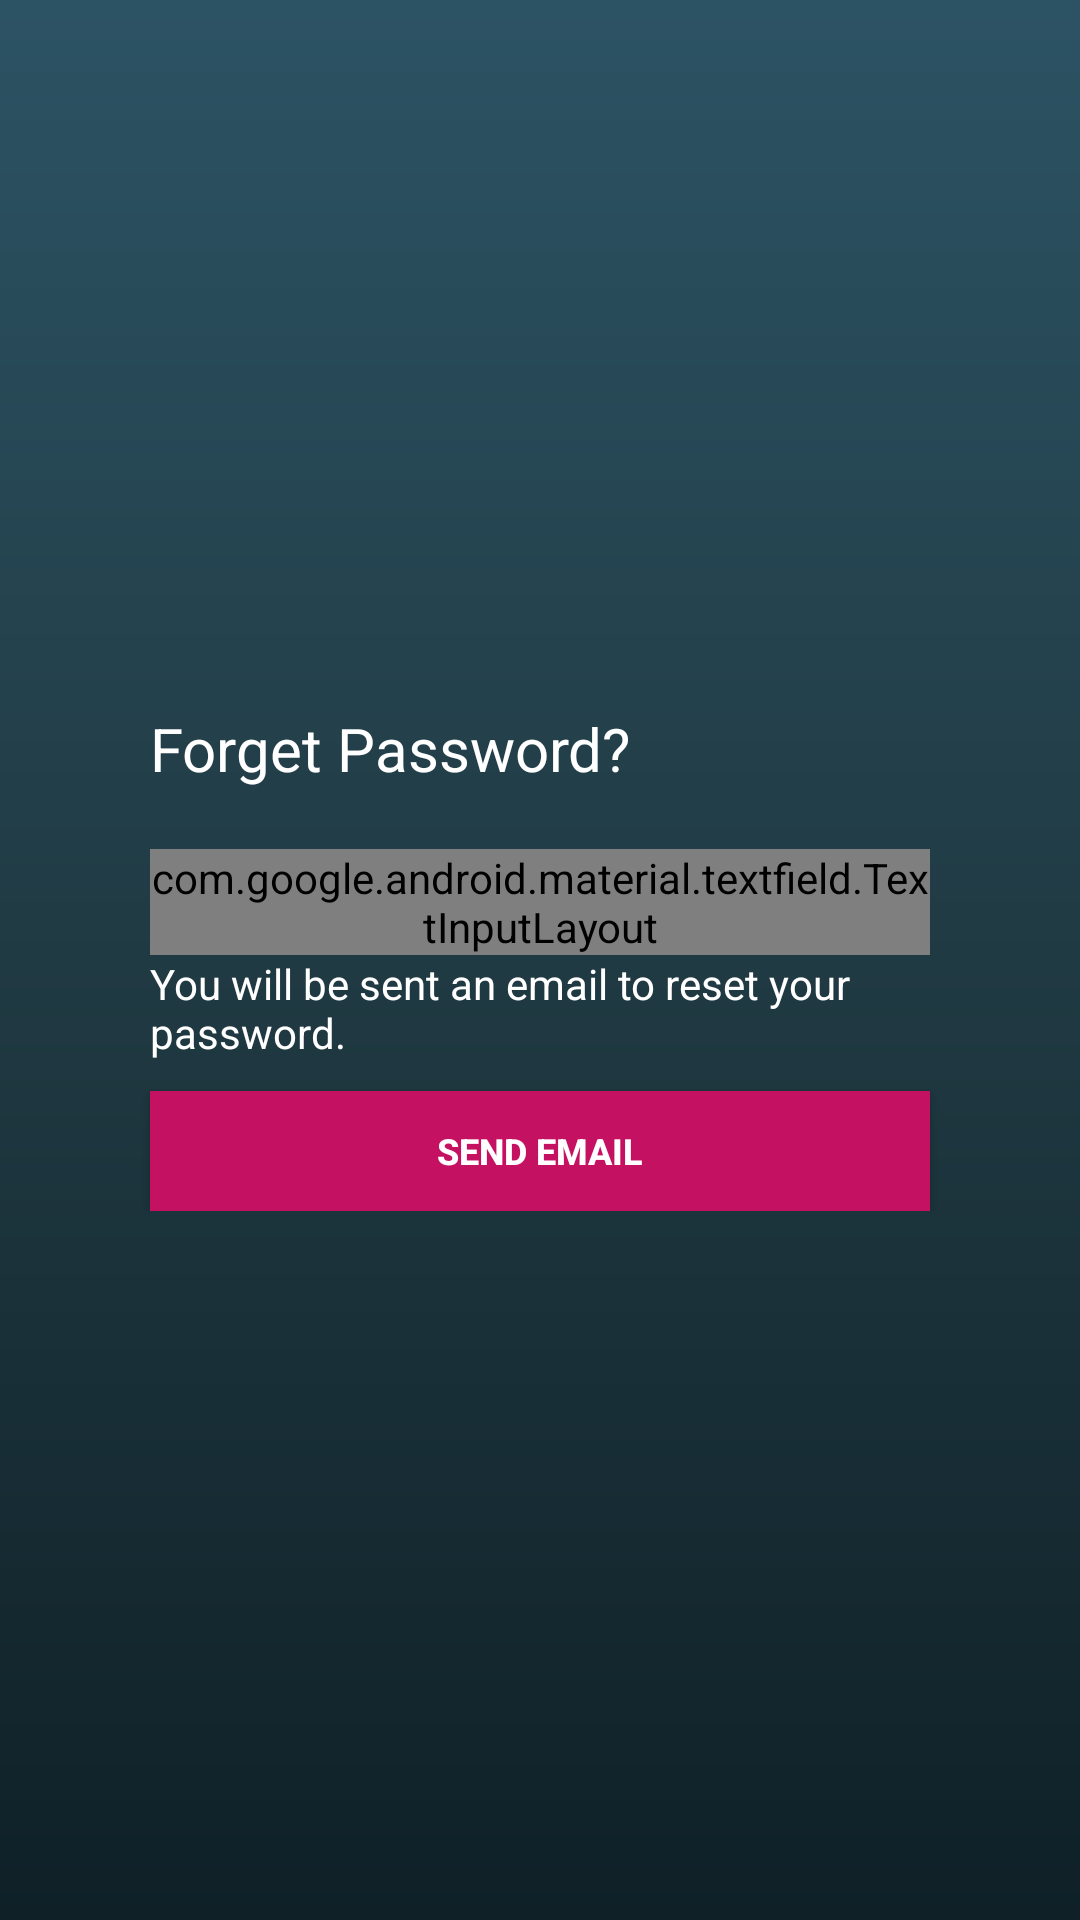

Write the Android layout XML for this screen, with the resource values it uses.
<!-- AndroidManifest.xml: application theme AppTheme -->
<!-- res/layout/activity_forget_password.xml -->
<?xml version="1.0" encoding="utf-8"?>
<RelativeLayout xmlns:android="http://schemas.android.com/apk/res/android"
    xmlns:app="http://schemas.android.com/apk/res-auto"
    xmlns:tools="http://schemas.android.com/tools"
    android:layout_width="match_parent"
    android:layout_height="match_parent"
    android:background="@drawable/app_gradient_color"
    tools:context=".Activity.ForgetPasswordActivity">



        <LinearLayout
            android:layout_width="match_parent"
            android:layout_height="wrap_content"
            android:orientation="vertical"
            android:layout_centerInParent="true">

            <TextView
                android:layout_width="match_parent"
                android:layout_height="wrap_content"
                android:text="Forget Password?"
                android:layout_marginLeft="50dp"
                android:layout_marginRight="20dp"
                android:textColor="@color/whiteColor"
                android:textSize="20sp"/>



            <com.google.android.material.textfield.TextInputLayout
                android:id="@+id/emailTextInputLayout"
                style="@style/Widget.MaterialComponents.TextInputLayout.OutlinedBox.Dense"
                android:layout_width="match_parent"
                android:layout_height="wrap_content"
                android:layout_marginTop="20dp"
                android:hint="Email"
                android:layout_marginLeft="50dp"
                android:layout_marginRight="50dp"
                android:textColorHint="#FFFFFF"
                app:boxBackgroundColor="#80000000"
                app:boxStrokeColor="#000000"
                app:boxStrokeWidth="0.5dp"
                app:errorEnabled="true"
                app:errorTextAppearance="@style/error_appearance"
                android:visibility="visible">

                <com.google.android.material.textfield.TextInputEditText
                    android:id="@+id/registrationEmailTIET"
                    android:layout_width="match_parent"
                    android:layout_height="wrap_content"
                    android:drawableLeft="@drawable/ic_email_black_24dp"
                    android:drawablePadding="5dp"
                    android:inputType="textEmailAddress"
                    android:textColor="@color/whiteColor"
                    android:textSize="12sp" />


            </com.google.android.material.textfield.TextInputLayout>

            <TextView
                android:id="@+id/textView1"
                android:layout_width="match_parent"
                android:layout_height="wrap_content"
                android:layout_marginLeft="50dp"
                android:layout_marginRight="50dp"
                android:textColor="@color/whiteColor"
                android:textSize="14sp"
                android:text="You will be sent an email to reset your password."/>

            <Button
                android:id="@+id/sendEmailBtn"
                android:layout_width="match_parent"
                android:layout_height="40dp"
                android:layout_gravity="center_horizontal"
                android:layout_marginTop="10dp"
                android:background="@drawable/sign_in_button_background"
                android:text="Send Email"
                android:elevation="5dp"
                android:layout_marginRight="50dp"
                android:layout_marginLeft="50dp"
                android:textAllCaps="true"
                android:textColor="#FFFFFF"
                android:textSize="12sp"
                android:textStyle="bold" />

            <TextView
                android:id="@+id/followEmailMsgTV"
                android:layout_width="match_parent"
                android:layout_height="wrap_content"
                android:layout_marginLeft="50dp"
                android:layout_marginRight="50dp"
                android:textColor="#000000"
                android:textSize="14sp"
                android:layout_marginTop="10dp"
                android:visibility="gone"
                android:text="Check your Email, follow the link to reset your password and get logged in."/>

            <Button
                android:layout_weight="1"
                android:id="@+id/logInBtn"
                android:layout_width="80dp"
                android:layout_height="40dp"
                android:background="@drawable/sign_in_button_background"
                android:textAllCaps="true"
                android:textColor="#FFFFFF"
                android:text="Log in"
                android:elevation="5dp"
                android:visibility="gone"
                android:textSize="12sp"
                android:textStyle="bold"
                android:layout_marginTop="10dp"
                android:layout_gravity="center_horizontal"/>



        </LinearLayout>

</RelativeLayout>
<!-- resources referenced by this layout -->
<resources>
  <color name="whiteColor">#FFFFFF</color>
  <!-- drawable app_gradient_color (drawable) -->
  <?xml version="1.0" encoding="utf-8"?>
  <shape xmlns:android="http://schemas.android.com/apk/res/android"
      android:shape="rectangle">
  
      <gradient android:angle="90"
          android:startColor="#0f2027"
          android:centerColor="#203a43"
          android:endColor="#2c5364"/>
  
  </shape>
  <!-- drawable ic_email_black_24dp (drawable) -->
  <vector android:height="18dp" android:viewportHeight="24.0"
      android:viewportWidth="24.0" android:width="18dp" xmlns:android="http://schemas.android.com/apk/res/android">
      <path android:fillColor="@color/colorAccent" android:pathData="M20,4L4,4c-1.1,0 -1.99,0.9 -1.99,2L2,18c0,1.1 0.9,2 2,2h16c1.1,0 2,-0.9 2,-2L22,6c0,-1.1 -0.9,-2 -2,-2zM20,8l-8,5 -8,-5L4,6l8,5 8,-5v2z"/>
  </vector>
  <!-- drawable sign_in_button_background (drawable) -->
  <?xml version="1.0" encoding="utf-8"?>
  <selector xmlns:android="http://schemas.android.com/apk/res/android">
  
      <item android:state_pressed="true" android:drawable="@color/ashGray"/>
      <item android:drawable="@color/colorAccent"/>
  
  </selector>
  <style name="error_appearance" parent="@android:style/TextAppearance">
          <item name="android:textColor">@color/TextInputLayoutErrrorMessageColor</item>
          <item name="android:textSize">12sp</item>
      </style>
  <style name="AppTheme" parent="Theme.AppCompat.Light.NoActionBar">
          
          <item name="colorPrimary">@color/colorPrimary</item>
          <item name="colorPrimaryDark">@color/colorPrimaryDark</item>
          <item name="colorAccent">@color/colorAccent</item>
      </style>
  <color name="colorAccent">#C51162</color>
  <color name="ashGray">#B2BEB5</color>
  <color name="TextInputLayoutErrrorMessageColor">#FC0404</color>
  <color name="colorPrimary">#C51162</color>
  <color name="colorPrimaryDark">#C51162</color>
</resources>
